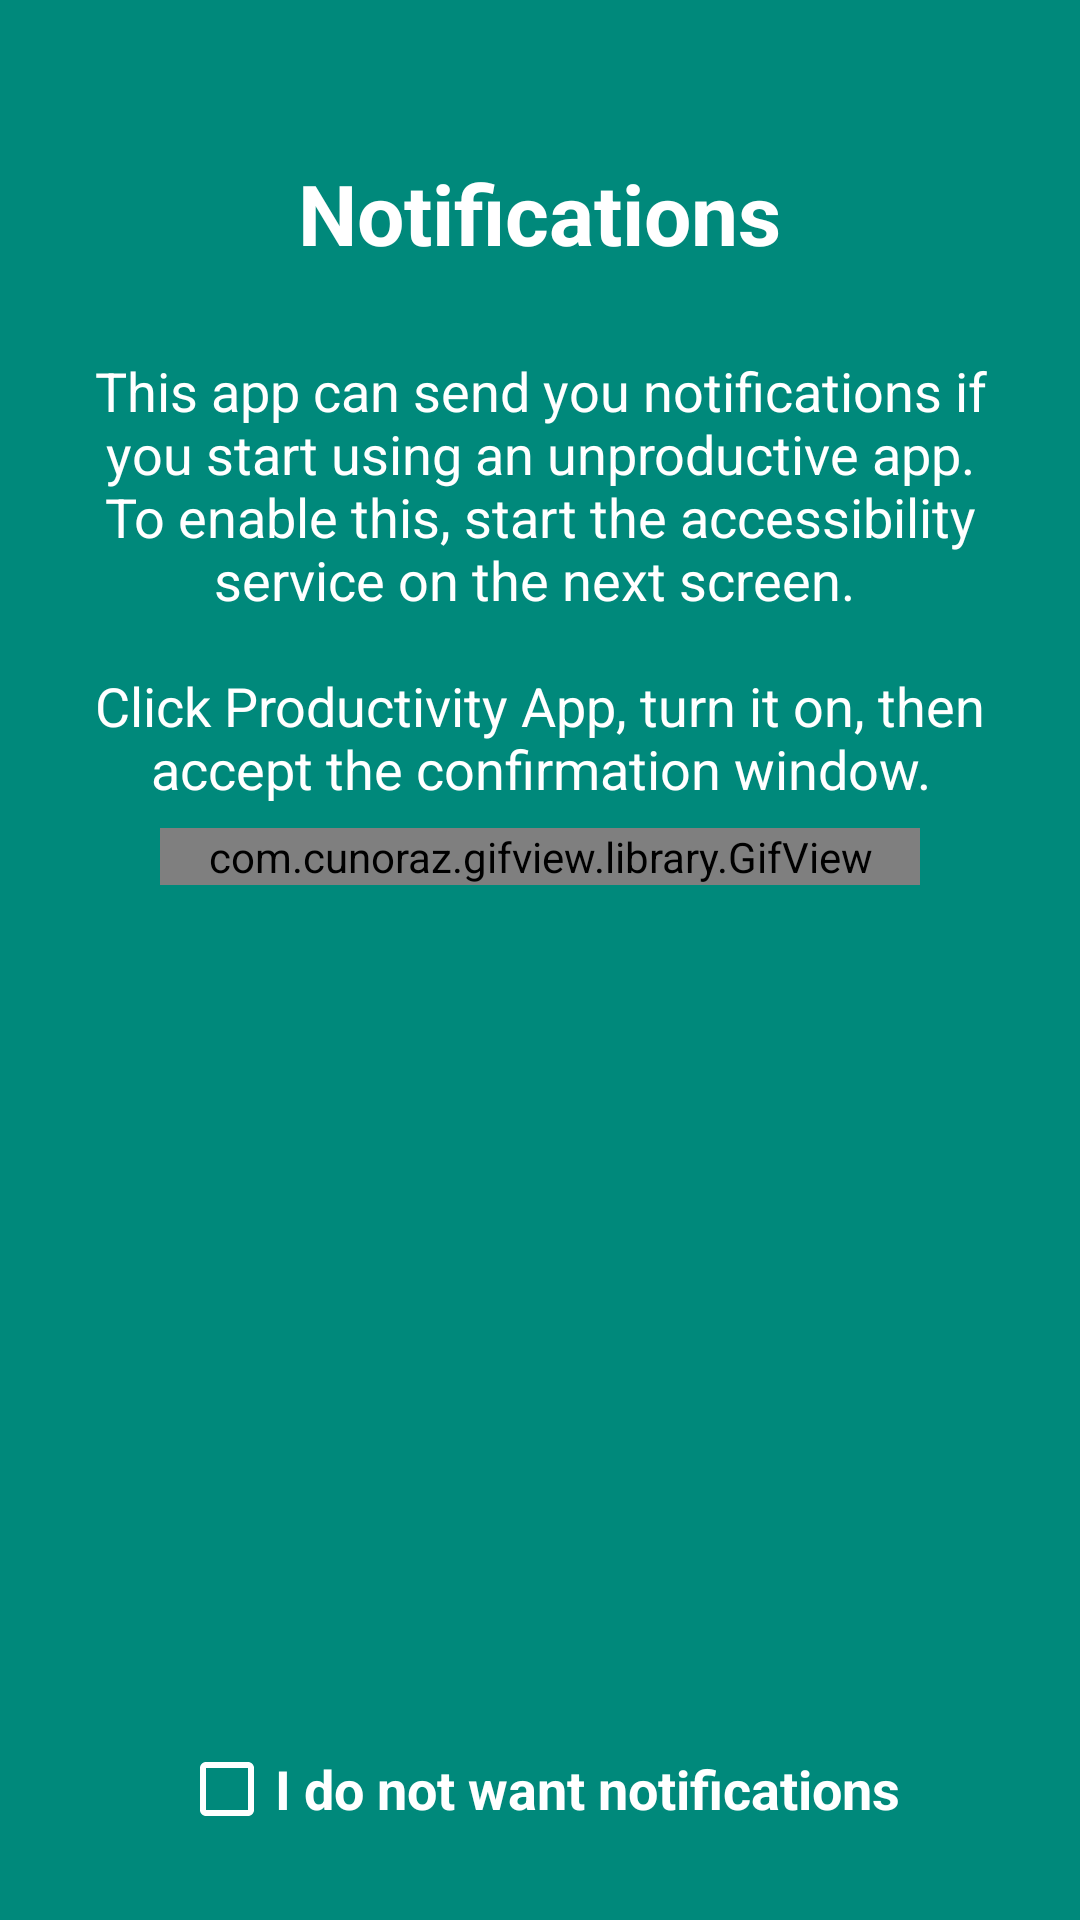

Produce the Android XML layout that renders to this screen, including the resource entries it uses.
<!-- AndroidManifest.xml: application theme AppTheme -->
<!-- res/layout/fragment_intro_notifications.xml -->
<?xml version="1.0" encoding="utf-8"?>
<LinearLayout xmlns:android="http://schemas.android.com/apk/res/android"
    xmlns:tools="http://schemas.android.com/tools"
    xmlns:other="http://schemas.android.com/apk/res-auto"
    android:id="@+id/main"
    android:layout_width="match_parent"
    android:layout_height="match_parent"
    android:orientation="vertical"
    android:paddingBottom="@dimen/appIntroBottomBarHeight"
    android:background="@color/settingsTeal">

    <TextView
        android:id="@+id/title"
        android:layout_width="wrap_content"
        android:layout_height="0dp"
        android:layout_gravity="center"
        android:layout_weight="2"
        android:paddingTop="32dp"
        android:gravity="center"
        android:paddingLeft="32dp"
        android:paddingRight="32dp"
        android:textColor="@android:color/white"
        android:textSize="28sp"
        android:textStyle="bold"
        android:text="Notifications"/>

    <LinearLayout
        android:layout_width="fill_parent"
        android:layout_height="0dp"
        android:layout_weight="3"
        android:gravity="center_horizontal"
        android:orientation="horizontal"
        android:weightSum="1">

        <TextView
            android:id="@+id/description"
            android:layout_width="0dp"
            android:layout_height="wrap_content"
            android:layout_gravity="center"
            android:layout_weight="0.9"
            android:gravity="center"
            android:textAppearance="@style/TextAppearance.AppCompat.Medium"
            android:textColor="@android:color/white"
            android:text="This app can send you notifications if you start using an unproductive app.  To enable this, start the accessibility service on the next screen.
&#xA;&#xA;Click Productivity App, turn it on, then accept the confirmation window."/>

    </LinearLayout>

    <LinearLayout
        android:layout_width="fill_parent"
        android:layout_height="0dp"
        android:layout_weight="5"
        android:gravity="center_horizontal"
        android:orientation="vertical">

        <com.cunoraz.gifview.library.GifView
            android:id="@+id/image"
            android:layout_width="wrap_content"
            android:layout_height="wrap_content"
            android:layout_gravity="center"
            android:paddingLeft="16dp"
            android:paddingRight="16dp"
            other:gif="@mipmap/accessibility_howto"
            tools:ignore="ContentDescription" />
    </LinearLayout>



    <CheckBox
        android:id="@+id/checkBox3"
        android:layout_width="wrap_content"
        android:layout_height="wrap_content"
        android:layout_gravity="center"
        android:layout_weight="1"
        android:buttonTint="@android:color/white"
        android:text="I do not want notifications"
        android:textAppearance="@style/TextAppearance.AppCompat.Medium"
        android:textColor="@color/white"
        android:textStyle="bold" />
</LinearLayout>
<!-- resources referenced by this layout -->
<resources>
  <color name="settingsTeal">#00897b</color>
  <color name="white">#FFFFFF</color>
  <style name="AppTheme" parent="Theme.AppCompat.Light.DarkActionBar">
          
          <item name="colorPrimary">@color/ProductiveGreen</item>
          <item name="colorPrimaryDark">@color/ProductiveGreen</item>
          <item name="colorAccent">@color/colorAccent</item>
      </style>
  <color name="ProductiveGreen">#0f6c1d</color>
  <color name="colorAccent">#6c120f</color>
</resources>
